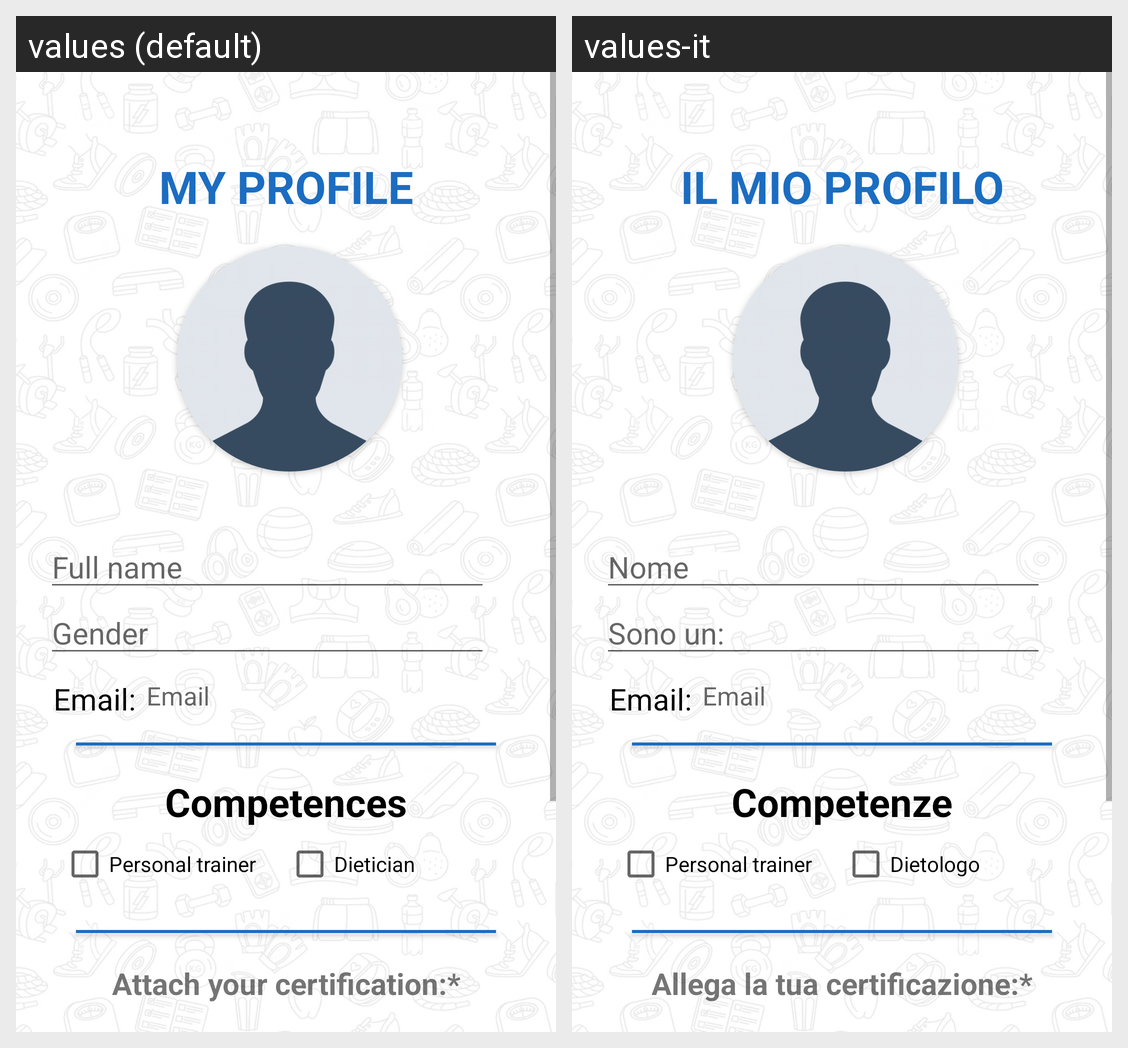

For this localized Android screen grid, give each drawn string resource with its value in every locale shown.
Android screen res/layout/coach_profile_fragment.xml rendered under 2 locales, left to right: values (default), values-it. Device: Nexus 5 (rendered at 1080×1920; each locale shown at half size, 540×960, under a caption strip naming it); theme Theme.WeFit.
Strings drawn on this screen, with the default value and each locale's value (text and hints the layout hard-codes, and strings that could not be matched under every locale, appear in the picture but are not listed):

my_profile_drawer
  values: My profile
  values-it: Il mio profilo

full_name
  values: Full name
  values-it: Nome

gender
  values: Gender
  values-it: Sono un:

email
  values: Email
  values-it: Email  [not translated; the default value is used]

competences
  values: Competences
  values-it: Competenze

personal_trainer
  values: Personal trainer
  values-it: Personal trainer

dietician
  values: Dietician
  values-it: Dietologo

attach_certification
  values: Attach your certification:*
  values-it: Allega la tua certificazione:*
